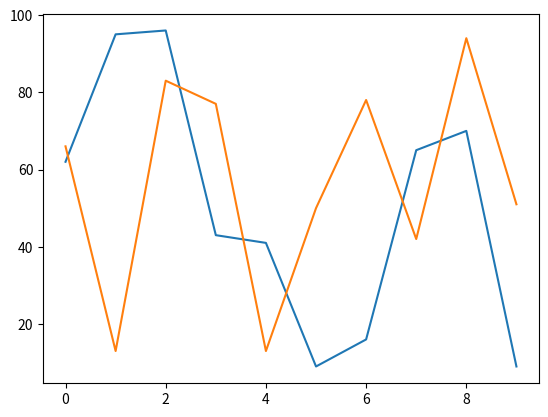

Source code (Python):
## Tentativa de gerar o Erro Quadrático Médio (MSE)
#
# Fórmula (acho) é MSE = 1/n * somatório de: (yi - yli)^2
from random import randint
import matplotlib.pyplot as plt


def mse(n):
    y = []
    yl = []
    
    for i in range(n):
        y.append(randint(1,100))
        yl.append(randint(1, 100))

    ctt=0
    for i in range(n):
#        print((y[i] - yl[i]) ** 2)
        ctt += (y[i] - yl[i])**2
    mse_value = ctt / n

    plt.plot(y[:10])
    plt.plot(yl[:10])
    plt.show()
#   return mse_value

#print(mse(100))
mse(100)


